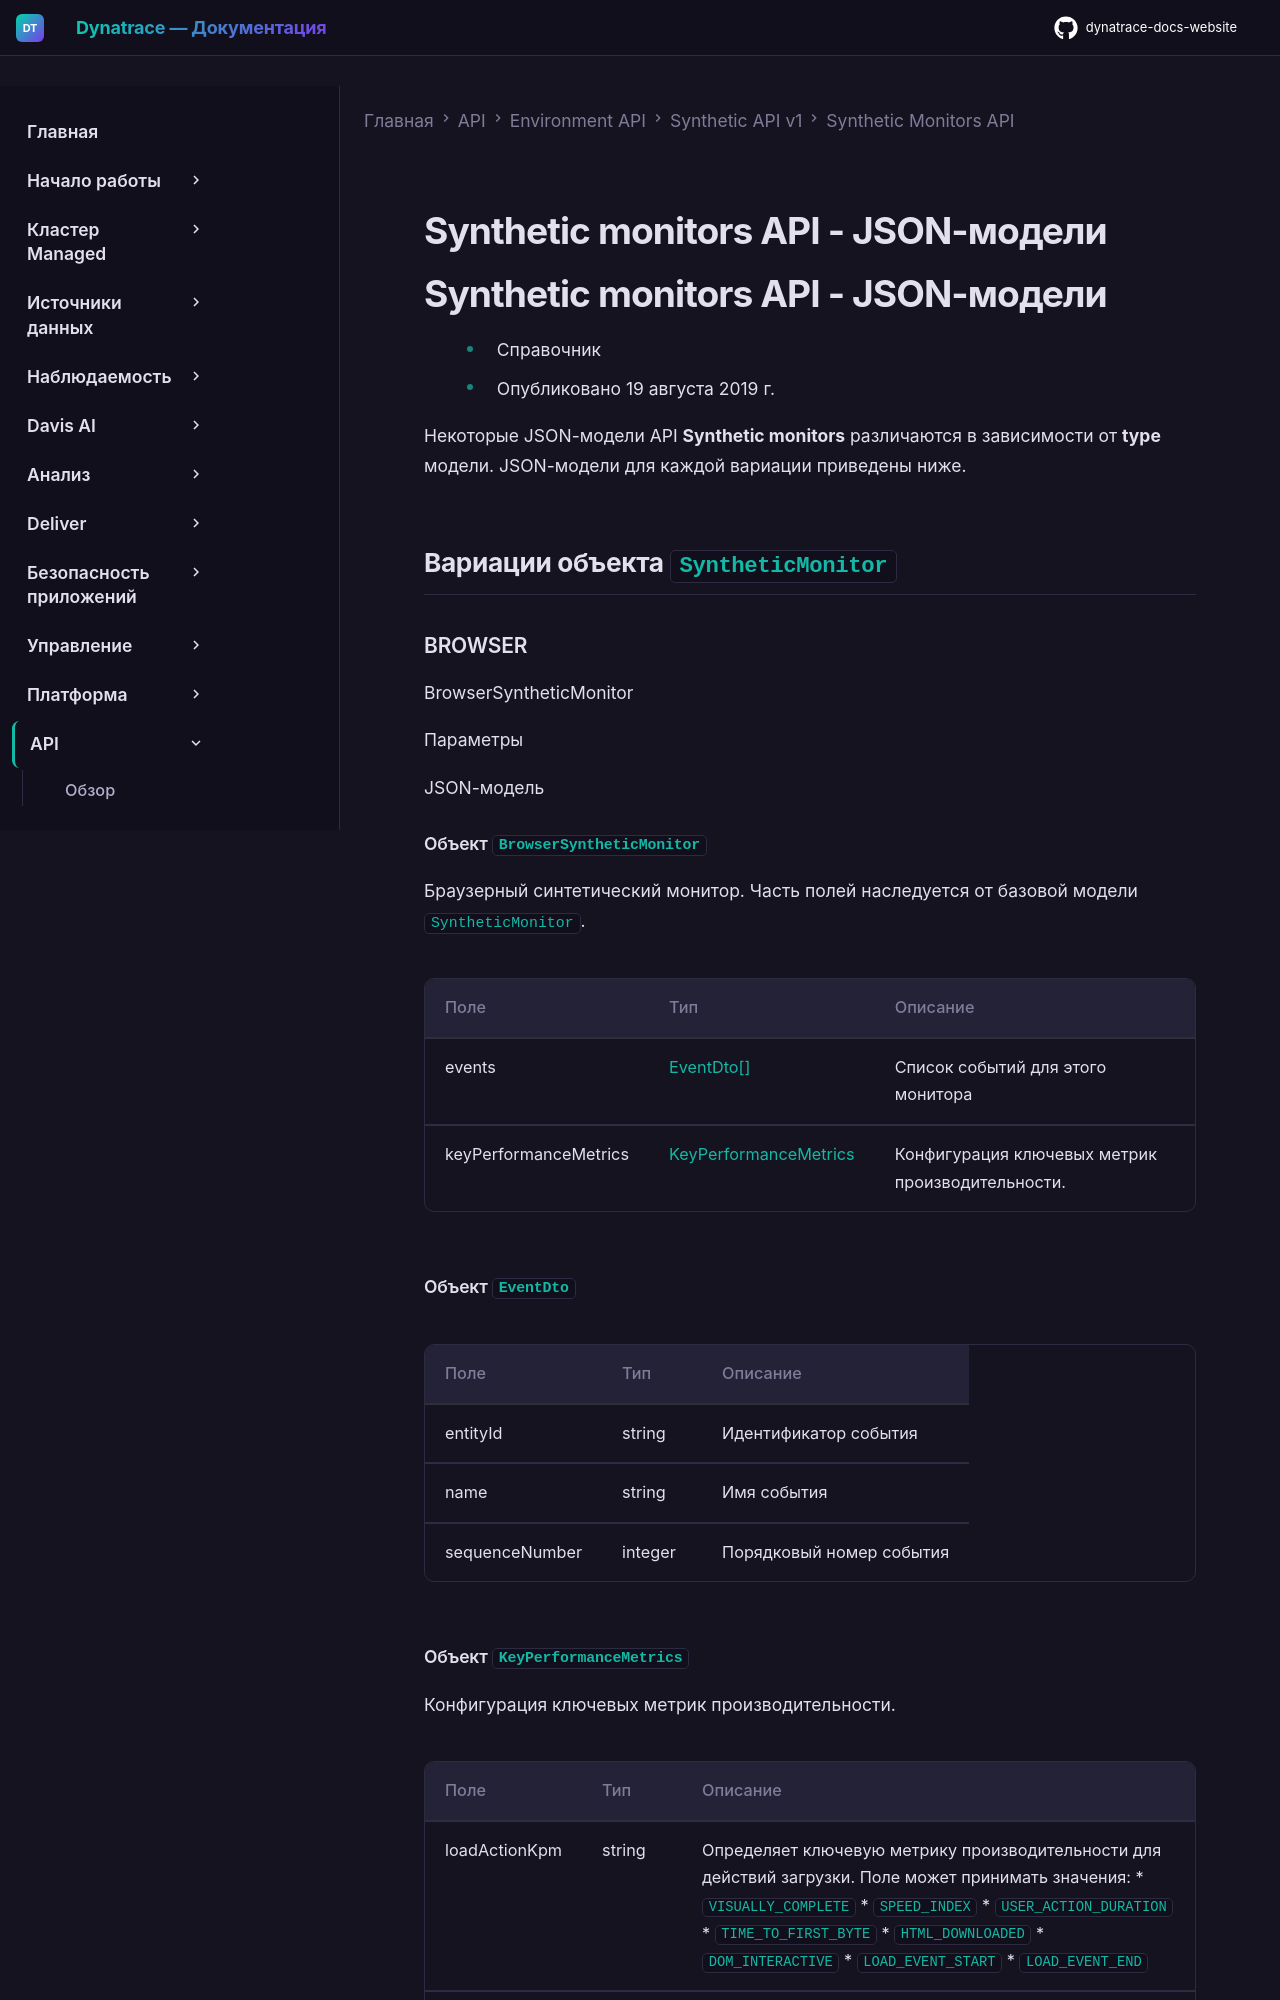

repository: Yerkebulan-Ardabayev/dynatrace-docs-website · page: managed-ru/dynatrace-api/environment-api/synthetic/synthetic-monitors/models/index.html · generator: mkdocs

---
title: Synthetic monitors API - JSON-модели
source: https://docs.dynatrace.com/managed/dynatrace-api/environment-api/synthetic/synthetic-monitors/models
scraped: 2026-05-12T12:10:02.374167
---

# Synthetic monitors API - JSON-модели

# Synthetic monitors API - JSON-модели

* Справочник
* Опубликовано 19 августа 2019 г.

Некоторые JSON-модели API **Synthetic monitors** различаются в зависимости от **type** модели. JSON-модели для каждой вариации приведены ниже.

## Вариации объекта `SyntheticMonitor`

### BROWSER

BrowserSyntheticMonitor

Параметры

JSON-модель
